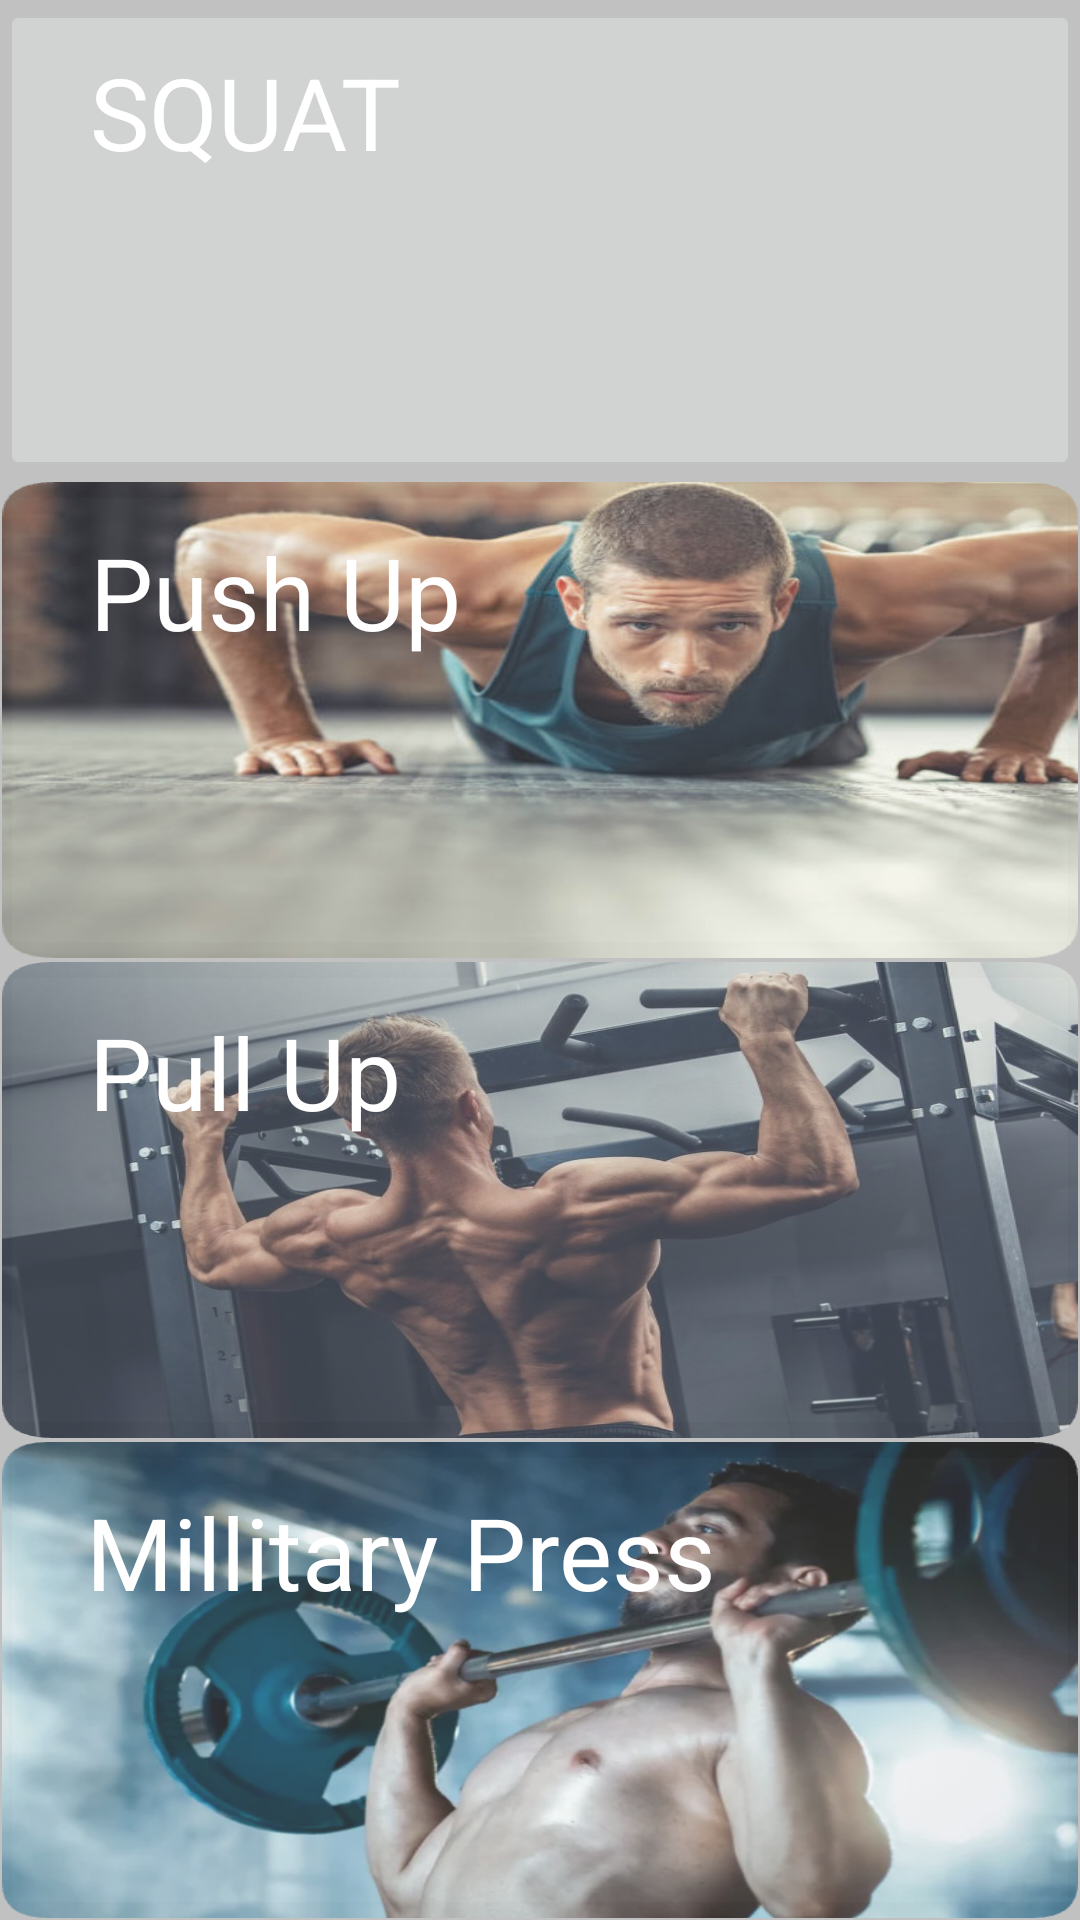

Produce the Android XML layout that renders to this screen, including the resource entries it uses.
<!-- AndroidManifest.xml: application theme Theme.HealthCare -->
<!-- res/layout/fragment_lower_body.xml -->
<?xml version="1.0" encoding="utf-8"?>
<LinearLayout xmlns:android="http://schemas.android.com/apk/res/android"
    xmlns:tools="http://schemas.android.com/tools"
    android:layout_width="match_parent"
    android:layout_height="match_parent"
    xmlns:app="http://schemas.android.com/apk/res-auto"
    tools:context=".LowerBodyFragment"
    android:orientation="vertical"
    android:background="#C1C1C1"
    android:gravity="center">

    <RelativeLayout
        android:layout_width="match_parent"
        android:layout_height="0dp"
        android:layout_weight="1">

        <ImageButton
            android:id="@+id/btn_squats"
            android:layout_width="match_parent"
            android:layout_height="match_parent"
            android:alpha="0.8"
            android:padding="0.5dp"
            android:contentDescription="스쿼트"
            android:scaleType="fitXY"
            android:src="@drawable/squats_back" />

        <TextView
            android:layout_width="400px"
            android:layout_height="200px"
            android:layout_marginStart="15dp"
            android:layout_marginTop="15dp"
            android:text="SQUAT"
            android:textAlignment="center"
            android:textColor="@color/white"
            android:textSize="100px" />
    </RelativeLayout>

    <RelativeLayout
        android:layout_width="match_parent"
        android:layout_height="0dp"
        android:layout_weight="1">

        <ImageButton
            android:id="@+id/btn_pushups"
            android:layout_width="match_parent"
            android:layout_height="match_parent"
            android:alpha="0.8"
            android:contentDescription="푸쉬업"
            android:padding="0.5dp"
            android:scaleType="fitXY"
            android:src="@drawable/push_up" />

        <TextView
            android:layout_width="400px"
            android:layout_height="200px"
            android:layout_marginStart="25dp"
            android:layout_marginTop="15dp"
            android:text="Push Up"
            android:textAlignment="center"
            android:textColor="@color/white"
            android:textSize="100px" />
    </RelativeLayout>

    <RelativeLayout
        android:layout_width="match_parent"
        android:layout_height="0dp"
        android:layout_weight="1">

        <ImageButton
            android:id="@+id/btn_pullup"
            android:layout_width="match_parent"
            android:layout_height="match_parent"
            android:alpha="0.8"
            android:contentDescription="풀 업"
            android:padding="0.5dp"
            android:scaleType="fitXY"
            android:src="@drawable/poll" />

        <TextView
            android:layout_width="400px"
            android:layout_height="200px"
            android:layout_marginStart="15dp"
            android:layout_marginTop="15dp"
            android:text="Pull Up"
            android:textAlignment="center"
            android:textColor="@color/white"
            android:textSize="100px" />
    </RelativeLayout>

    <RelativeLayout
        android:layout_width="match_parent"
        android:layout_height="0dp"
        android:layout_weight="1">

        <ImageButton
            android:layout_width="match_parent"
            android:layout_height="match_parent"
            android:alpha="0.8"
            android:padding="0.5dp"
            android:contentDescription="밀리터리 프레스"
            android:scaleType="fitXY"
            android:src="@drawable/millitary" />
        <TextView
            android:layout_width="800px"
            android:layout_height="200px"
            android:layout_marginStart="0dp"
            android:layout_marginTop="15dp"
            android:text="Millitary Press"
            android:textAlignment="center"
            android:textColor="@color/white"
            android:textSize="100px" />
    </RelativeLayout>
</LinearLayout>
<!-- resources referenced by this layout -->
<resources>
  <color name="white">#FFFFFFFF</color>
  <!-- drawable millitary: png bitmap (drawable, 405758 bytes) -->
  <!-- drawable poll: png bitmap (drawable, 479277 bytes) -->
  <!-- drawable push_up: png bitmap (drawable, 278620 bytes) -->
  <!-- drawable squats_back (drawable) -->
  <?xml version="1.0" encoding="utf-8"?>
  <selector xmlns:android="http://schemas.android.com/apk/res/android">
  
      <item android:state_pressed="true" android:drawable="@drawable/squat_after" />
  
      
  
      
  
  
  
      <item android:drawable="@drawable/squat_before" />
  
      
  
      
  </selector>
  <style name="Theme.HealthCare" parent="Theme.MaterialComponents.DayNight.DarkActionBar">
          <item name="windowNoTitle">true</item>
          
          <item name="colorPrimary">#d83b3b</item>
          <item name="colorPrimaryVariant">@color/black</item>
          <item name="colorOnPrimary">@color/black</item>
          
          <item name="colorSecondary">@color/teal_200</item>
          <item name="colorSecondaryVariant">@color/teal_700</item>
          <item name="colorOnSecondary">@color/black</item>
          
          <item name="android:statusBarColor">?attr/colorPrimaryVariant</item>
          
      </style>
  <color name="black">#FF000000</color>
  <color name="teal_200">#FF03DAC5</color>
  <color name="teal_700">#FF018786</color>
</resources>
